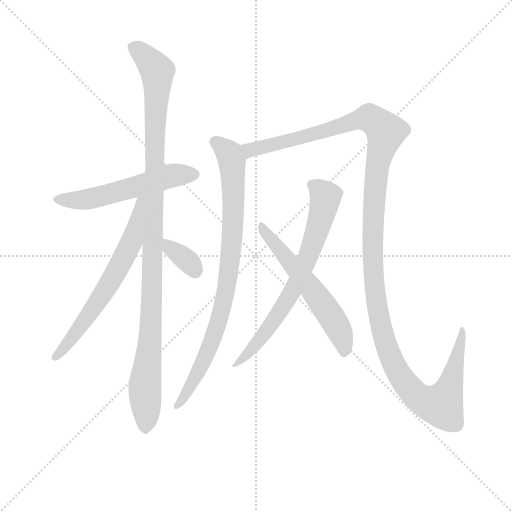
t = 0.00 s
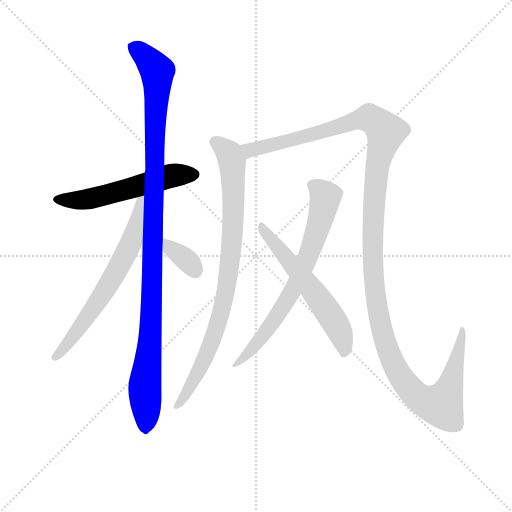
t = 1.55 s
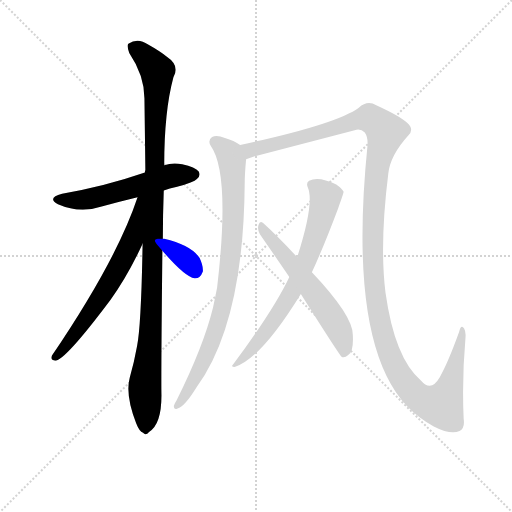
t = 3.10 s
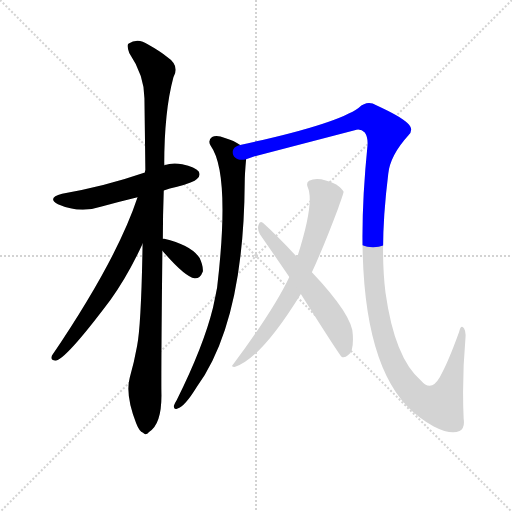
t = 4.65 s
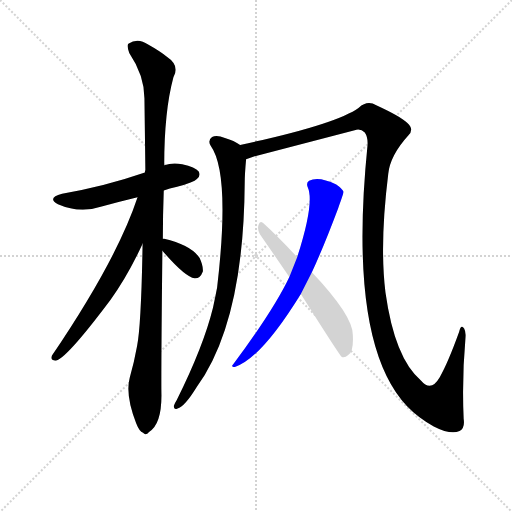
t = 6.20 s
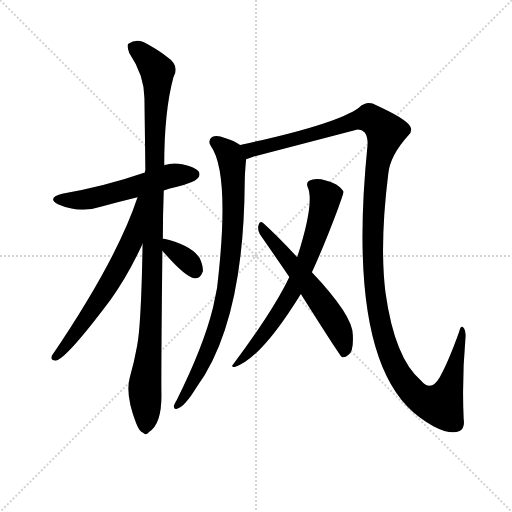
t = 7.75 s

The animated SVG that drew these frames (rendered in a browser with its animation timeline set to each time). Animation: 8 CSS @keyframes rules; one cycle of 7.75 s.

<svg version="1.1" viewBox="0 0 1024 1024" xmlns="http://www.w3.org/2000/svg">
  <g stroke="lightgray" stroke-dasharray="1,1" stroke-width="1" transform="scale(4, 4)">
    <line x1="0" y1="0" x2="256" y2="256"></line>
    <line x1="256" y1="0" x2="0" y2="256"></line>
    <line x1="128" y1="0" x2="128" y2="256"></line>
    <line x1="0" y1="128" x2="256" y2="128"></line>
  </g>
  <g transform="scale(0.92, -0.92) translate(60, -850)">
    <style type="text/css">
      
        @keyframes keyframes0 {
          from {
            stroke: blue;
            stroke-dashoffset: 557;
            stroke-width: 128;
          }
          64% {
            animation-timing-function: step-end;
            stroke: blue;
            stroke-dashoffset: 0;
            stroke-width: 128;
          }
          to {
            stroke: black;
            stroke-width: 1024;
          }
        }
        #make-me-a-hanzi-animation-0 {
          animation: keyframes0 0.7032877604166666s both;
          animation-delay: 0s;
          animation-timing-function: linear;
        }
      
        @keyframes keyframes1 {
          from {
            stroke: blue;
            stroke-dashoffset: 1105;
            stroke-width: 128;
          }
          78% {
            animation-timing-function: step-end;
            stroke: blue;
            stroke-dashoffset: 0;
            stroke-width: 128;
          }
          to {
            stroke: black;
            stroke-width: 1024;
          }
        }
        #make-me-a-hanzi-animation-1 {
          animation: keyframes1 1.1492513020833333s both;
          animation-delay: 0.7032877604166666s;
          animation-timing-function: linear;
        }
      
        @keyframes keyframes2 {
          from {
            stroke: blue;
            stroke-dashoffset: 653;
            stroke-width: 128;
          }
          68% {
            animation-timing-function: step-end;
            stroke: blue;
            stroke-dashoffset: 0;
            stroke-width: 128;
          }
          to {
            stroke: black;
            stroke-width: 1024;
          }
        }
        #make-me-a-hanzi-animation-2 {
          animation: keyframes2 0.7814127604166666s both;
          animation-delay: 1.8525390625s;
          animation-timing-function: linear;
        }
      
        @keyframes keyframes3 {
          from {
            stroke: blue;
            stroke-dashoffset: 352;
            stroke-width: 128;
          }
          53% {
            animation-timing-function: step-end;
            stroke: blue;
            stroke-dashoffset: 0;
            stroke-width: 128;
          }
          to {
            stroke: black;
            stroke-width: 1024;
          }
        }
        #make-me-a-hanzi-animation-3 {
          animation: keyframes3 0.5364583333333334s both;
          animation-delay: 2.6339518229166665s;
          animation-timing-function: linear;
        }
      
        @keyframes keyframes4 {
          from {
            stroke: blue;
            stroke-dashoffset: 866;
            stroke-width: 128;
          }
          74% {
            animation-timing-function: step-end;
            stroke: blue;
            stroke-dashoffset: 0;
            stroke-width: 128;
          }
          to {
            stroke: black;
            stroke-width: 1024;
          }
        }
        #make-me-a-hanzi-animation-4 {
          animation: keyframes4 0.9547526041666666s both;
          animation-delay: 3.17041015625s;
          animation-timing-function: linear;
        }
      
        @keyframes keyframes5 {
          from {
            stroke: blue;
            stroke-dashoffset: 1410;
            stroke-width: 128;
          }
          82% {
            animation-timing-function: step-end;
            stroke: blue;
            stroke-dashoffset: 0;
            stroke-width: 128;
          }
          to {
            stroke: black;
            stroke-width: 1024;
          }
        }
        #make-me-a-hanzi-animation-5 {
          animation: keyframes5 1.3974609375s both;
          animation-delay: 4.125162760416667s;
          animation-timing-function: linear;
        }
      
        @keyframes keyframes6 {
          from {
            stroke: blue;
            stroke-dashoffset: 715;
            stroke-width: 128;
          }
          70% {
            animation-timing-function: step-end;
            stroke: blue;
            stroke-dashoffset: 0;
            stroke-width: 128;
          }
          to {
            stroke: black;
            stroke-width: 1024;
          }
        }
        #make-me-a-hanzi-animation-6 {
          animation: keyframes6 0.8318684895833334s both;
          animation-delay: 5.522623697916667s;
          animation-timing-function: linear;
        }
      
        @keyframes keyframes7 {
          from {
            stroke: blue;
            stroke-dashoffset: 588;
            stroke-width: 128;
          }
          66% {
            animation-timing-function: step-end;
            stroke: blue;
            stroke-dashoffset: 0;
            stroke-width: 128;
          }
          to {
            stroke: black;
            stroke-width: 1024;
          }
        }
        #make-me-a-hanzi-animation-7 {
          animation: keyframes7 0.728515625s both;
          animation-delay: 6.3544921875s;
          animation-timing-function: linear;
        }
      
    </style>
    
      <path d="M 296 436 Q 308 440 325 444 Q 362 454 368 461 Q 377 468 372 477 Q 365 487 336 493 Q 315 497 297 491 L 255 475 Q 165 444 75 429 Q 41 420 66 406 Q 114 385 161 401 Q 198 411 239 421 L 296 436 Z" fill="lightgray"></path>
    
      <path d="M 294 331 Q 294 380 296 436 L 297 491 Q 297 608 317 682 Q 332 707 302 727 Q 287 739 262 753 Q 240 769 219 755 Q 215 751 221 735 Q 254 686 254 636 Q 255 563 256 480 Q 255 479 255 475 L 250 320 Q 247 143 238 98 Q 232 64 222 29 Q 212 -8 236 -70 Q 243 -88 251 -91 Q 257 -98 264 -89 Q 291 -73 291 -10 Q 290 30 293 305 L 294 331 Z" fill="lightgray"></path>
    
      <path d="M 239 421 Q 194 285 53 77 Q 49 67 60 66 Q 81 66 180 198 Q 217 249 250 320 C 313 453 249 449 239 421 Z" fill="lightgray"></path>
    
      <path d="M 293 305 Q 342 248 363 245 Q 375 244 381 260 Q 382 272 374 289 Q 356 317 297 331 L 294 331 C 269 332 273 328 293 305 Z" fill="lightgray"></path>
    
      <path d="M 462 535 Q 449 544 429 550 Q 411 557 401 552 Q 391 545 398 533 Q 441 473 412 225 Q 408 204 403 181 Q 382 96 324 -20 Q 320 -26 318 -32 Q 317 -42 326 -38 Q 341 -35 368 9 Q 470 150 472 453 Q 472 471 475 504 C 477 527 477 527 462 535 Z" fill="lightgray"></path>
    
      <path d="M 475 504 Q 482 507 492 510 L 711 567 Q 724 571 733 562 Q 740 552 739 535 Q 691 61 852 -57 Q 865 -67 883 -77 Q 920 -96 939 -87 Q 951 -81 948 -61 Q 944 27 952 117 Q 953 129 949 136 Q 942 146 938 128 Q 913 59 896 30 Q 877 -3 855 23 Q 798 71 778 214 Q 765 319 784 472 Q 788 512 828 556 Q 841 569 825 583 Q 812 596 758 621 Q 739 633 720 616 Q 671 580 462 535 C 433 529 446 495 475 504 Z" fill="lightgray"></path>
    
      <path d="M 618 258 Q 643 312 675 397 Q 687 430 687 433 Q 684 440 671 449 Q 632 468 612 457 Q 605 453 609 443 Q 624 410 587 294 L 586 291 L 569 248 Q 536 178 447 58 Q 441 52 450 52 Q 507 70 594 211 L 618 258 Z" fill="lightgray"></path>
    
      <path d="M 594 211 Q 678 78 683 74 Q 689 71 697 78 Q 709 85 707 122 Q 707 164 618 258 L 586 291 Q 540 340 512 365 Q 505 371 502 361 Q 499 351 505 341 L 569 248 L 594 211 Z" fill="lightgray"></path>
    
    
      <clipPath id="make-me-a-hanzi-clip-0">
        <path d="M 296 436 Q 308 440 325 444 Q 362 454 368 461 Q 377 468 372 477 Q 365 487 336 493 Q 315 497 297 491 L 255 475 Q 165 444 75 429 Q 41 420 66 406 Q 114 385 161 401 Q 198 411 239 421 L 296 436 Z"></path>
      </clipPath>
      <path clip-path="url(#make-me-a-hanzi-clip-0)" d="M 68 418 L 121 415 L 299 465 L 362 471" fill="none" id="make-me-a-hanzi-animation-0" stroke-dasharray="429 858" stroke-linecap="round"></path>
    
      <clipPath id="make-me-a-hanzi-clip-1">
        <path d="M 294 331 Q 294 380 296 436 L 297 491 Q 297 608 317 682 Q 332 707 302 727 Q 287 739 262 753 Q 240 769 219 755 Q 215 751 221 735 Q 254 686 254 636 Q 255 563 256 480 Q 255 479 255 475 L 250 320 Q 247 143 238 98 Q 232 64 222 29 Q 212 -8 236 -70 Q 243 -88 251 -91 Q 257 -98 264 -89 Q 291 -73 291 -10 Q 290 30 293 305 L 294 331 Z"></path>
      </clipPath>
      <path clip-path="url(#make-me-a-hanzi-clip-1)" d="M 230 749 L 282 695 L 270 172 L 255 17 L 256 -78" fill="none" id="make-me-a-hanzi-animation-1" stroke-dasharray="977 1954" stroke-linecap="round"></path>
    
      <clipPath id="make-me-a-hanzi-clip-2">
        <path d="M 239 421 Q 194 285 53 77 Q 49 67 60 66 Q 81 66 180 198 Q 217 249 250 320 C 313 453 249 449 239 421 Z"></path>
      </clipPath>
      <path clip-path="url(#make-me-a-hanzi-clip-2)" d="M 248 417 L 228 328 L 204 279 L 143 178 L 60 74" fill="none" id="make-me-a-hanzi-animation-2" stroke-dasharray="525 1050" stroke-linecap="round"></path>
    
      <clipPath id="make-me-a-hanzi-clip-3">
        <path d="M 293 305 Q 342 248 363 245 Q 375 244 381 260 Q 382 272 374 289 Q 356 317 297 331 L 294 331 C 269 332 273 328 293 305 Z"></path>
      </clipPath>
      <path clip-path="url(#make-me-a-hanzi-clip-3)" d="M 296 324 L 305 322 L 312 307 L 352 279 L 364 261" fill="none" id="make-me-a-hanzi-animation-3" stroke-dasharray="224 448" stroke-linecap="round"></path>
    
      <clipPath id="make-me-a-hanzi-clip-4">
        <path d="M 462 535 Q 449 544 429 550 Q 411 557 401 552 Q 391 545 398 533 Q 441 473 412 225 Q 408 204 403 181 Q 382 96 324 -20 Q 320 -26 318 -32 Q 317 -42 326 -38 Q 341 -35 368 9 Q 470 150 472 453 Q 472 471 475 504 C 477 527 477 527 462 535 Z"></path>
      </clipPath>
      <path clip-path="url(#make-me-a-hanzi-clip-4)" d="M 408 541 L 436 519 L 445 498 L 447 383 L 433 226 L 402 112 L 353 5 L 327 -29" fill="none" id="make-me-a-hanzi-animation-4" stroke-dasharray="738 1476" stroke-linecap="round"></path>
    
      <clipPath id="make-me-a-hanzi-clip-5">
        <path d="M 475 504 Q 482 507 492 510 L 711 567 Q 724 571 733 562 Q 740 552 739 535 Q 691 61 852 -57 Q 865 -67 883 -77 Q 920 -96 939 -87 Q 951 -81 948 -61 Q 944 27 952 117 Q 953 129 949 136 Q 942 146 938 128 Q 913 59 896 30 Q 877 -3 855 23 Q 798 71 778 214 Q 765 319 784 472 Q 788 512 828 556 Q 841 569 825 583 Q 812 596 758 621 Q 739 633 720 616 Q 671 580 462 535 C 433 529 446 495 475 504 Z"></path>
      </clipPath>
      <path clip-path="url(#make-me-a-hanzi-clip-5)" d="M 477 511 L 484 524 L 500 530 L 613 556 L 721 590 L 754 588 L 779 563 L 761 496 L 752 404 L 750 282 L 758 193 L 774 118 L 802 46 L 826 10 L 854 -17 L 890 -30 L 899 -31 L 903 -25 L 925 36 L 945 130" fill="none" id="make-me-a-hanzi-animation-5" stroke-dasharray="1282 2564" stroke-linecap="round"></path>
    
      <clipPath id="make-me-a-hanzi-clip-6">
        <path d="M 618 258 Q 643 312 675 397 Q 687 430 687 433 Q 684 440 671 449 Q 632 468 612 457 Q 605 453 609 443 Q 624 410 587 294 L 586 291 L 569 248 Q 536 178 447 58 Q 441 52 450 52 Q 507 70 594 211 L 618 258 Z"></path>
      </clipPath>
      <path clip-path="url(#make-me-a-hanzi-clip-6)" d="M 621 448 L 639 434 L 647 417 L 607 283 L 550 174 L 491 94 L 467 69 L 455 65 L 453 57" fill="none" id="make-me-a-hanzi-animation-6" stroke-dasharray="587 1174" stroke-linecap="round"></path>
    
      <clipPath id="make-me-a-hanzi-clip-7">
        <path d="M 594 211 Q 678 78 683 74 Q 689 71 697 78 Q 709 85 707 122 Q 707 164 618 258 L 586 291 Q 540 340 512 365 Q 505 371 502 361 Q 499 351 505 341 L 569 248 L 594 211 Z"></path>
      </clipPath>
      <path clip-path="url(#make-me-a-hanzi-clip-7)" d="M 510 355 L 667 151 L 685 112 L 689 81" fill="none" id="make-me-a-hanzi-animation-7" stroke-dasharray="460 920" stroke-linecap="round"></path>
    
  </g>
</svg>
